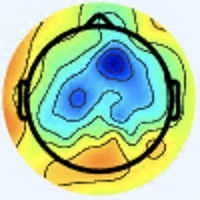

The table this chart was drawn from, first rows:
[238 245 255], [238 245 255], [238 245 255], [238 245 255], [238 245 255], [238 245 255], [238 245 255], [238 245 255], [238 245 255], [238 245 255], [238 245 255], [238 245 255], [238 245 255], [238 245 255], [238 245 255], [238 245 255], [238 245 255], [238 245 255], [238 245 255], [238 245 255], [238 245 255], [238 245 255], [238 245 255], [239 246 255]
[238 245 255], [238 245 255], [238 245 255], [238 245 255], [238 245 255], [238 245 255], [238 245 255], [238 245 255], [238 245 255], [238 245 255], [238 245 255], [238 245 255], [238 245 255], [238 245 255], [238 245 255], [238 245 255], [238 245 255], [238 245 255], [238 245 255], [238 245 255], [238 245 255], [238 245 255], [238 245 255], [238 245 255]
[238 245 255], [238 245 255], [238 245 255], [238 245 255], [238 245 255], [238 245 255], [238 245 255], [238 245 255], [238 245 255], [238 245 255], [238 245 255], [238 245 255], [238 245 255], [238 245 255], [238 245 255], [238 245 255], [238 245 255], [238 245 255], [238 245 255], [238 245 255], [238 245 255], [238 245 255], [238 245 255], [238 245 255]
[238 245 255], [238 245 255], [238 245 255], [238 245 255], [238 245 255], [238 245 255], [238 245 255], [238 245 255], [238 245 255], [238 245 255], [238 245 255], [238 245 255], [238 245 255], [238 245 255], [238 245 255], [238 245 255], [238 245 255], [238 245 255], [238 245 255], [238 245 255], [238 245 255], [238 245 255], [238 245 255], [238 245 255]
[238 245 255], [238 245 255], [238 245 255], [238 245 255], [238 245 255], [238 245 255], [238 245 255], [238 245 255], [238 245 255], [238 245 255], [238 245 255], [238 245 255], [238 245 255], [238 245 255], [238 245 255], [238 245 255], [238 244 255], [238 244 255], [238 245 255], [238 245 255], [238 245 255], [238 245 255], [238 245 255], [238 245 255]
[238 245 255], [238 245 255], [238 245 255], [238 245 255], [238 245 255], [238 245 255], [238 245 255], [238 245 255], [238 245 255], [238 245 255], [238 245 255], [238 245 255], [238 245 255], [238 245 255], [238 245 255], [238 245 255], [238 244 255], [238 244 255], [238 245 255], [238 245 255], [238 245 255], [238 245 255], [238 245 255], [237 244 254]
[238 245 255], [238 245 255], [238 245 255], [238 245 255], [238 245 255], [238 245 255], [238 245 255], [238 245 255], [238 245 255], [238 245 255], [238 245 255], [238 245 255], [238 245 255], [238 245 255], [238 245 255], [238 245 255], [238 244 255], [238 244 255], [238 245 255], [238 245 255], [238 245 255], [238 245 255], [237 244 252], [237 244 252]
[238 245 255], [238 245 255], [238 245 255], [238 245 255], [238 245 255], [238 245 255], [238 245 255], [238 245 255], [238 245 255], [238 245 255], [238 245 255], [238 245 255], [238 245 255], [238 245 255], [238 245 255], [238 245 255], [238 244 255], [238 244 255], [238 245 255], [238 245 255], [238 245 255], [238 245 255], [237 244 252], [237 244 252]
[238 245 255], [238 245 255], [238 245 255], [238 245 255], [238 245 255], [238 245 255], [238 245 255], [238 245 255], [238 245 255], [238 245 255], [238 245 255], [238 245 255], [238 245 255], [238 245 255], [238 245 255], [238 245 255], [238 244 255], [238 244 255], [238 245 255], [238 245 255], [238 245 255], [238 245 255], [237 244 252], [237 244 252]
[238 245 255], [238 245 255], [238 245 255], [238 245 255], [238 245 255], [238 245 255], [238 245 255], [238 245 255], [238 245 255], [238 245 255], [238 245 255], [238 245 255], [238 245 255], [238 245 255], [238 245 255], [238 245 255], [238 244 255], [238 244 255], [238 245 255], [238 245 255], [238 245 255], [237 244 254], [237 244 252], [237 244 252]
[238 245 255], [238 245 255], [238 245 255], [238 245 255], [238 245 255], [238 245 255], [238 245 255], [238 245 255], [238 245 255], [238 245 255], [238 245 255], [238 245 255], [238 245 255], [238 245 255], [238 245 255], [238 245 255], [238 244 255], [238 244 255], [238 245 255], [238 245 255], [238 245 255], [237 244 254], [237 244 252], [237 244 252]
[238 245 255], [238 245 255], [238 245 255], [238 245 255], [238 245 255], [238 245 255], [238 245 255], [238 245 255], [238 245 255], [238 245 255], [238 245 255], [238 245 255], [238 245 255], [238 245 255], [238 245 255], [238 245 255], [238 244 255], [238 244 255], [238 245 255], [238 245 255], [238 245 255], [237 244 254], [237 244 252], [237 244 252]
[238 245 255], [238 245 255], [238 245 255], [238 245 255], [238 245 255], [238 245 255], [238 245 255], [238 245 255], [238 245 255], [238 245 255], [238 245 255], [238 245 255], [238 245 255], [238 245 255], [238 245 255], [238 245 255], [238 245 255], [238 245 255], [238 245 255], [238 245 255], [238 245 253], [237 244 252], [237 244 252], [237 244 252]
[238 245 255], [238 245 255], [238 245 255], [238 245 255], [238 245 255], [238 245 255], [238 245 255], [238 245 255], [238 245 255], [238 245 255], [238 245 255], [238 245 255], [238 245 255], [238 245 255], [238 245 255], [238 245 255], [238 245 255], [238 245 255], [238 245 255], [238 245 255], [238 245 253], [238 245 253], [237 244 252], [237 244 252]
[238 245 255], [238 245 255], [238 245 255], [238 245 255], [238 245 255], [238 245 255], [238 245 255], [238 245 255], [238 245 255], [238 245 255], [238 245 255], [238 245 255], [238 245 255], [238 245 255], [238 245 255], [238 245 255], [238 245 255], [238 245 255], [238 245 255], [238 245 255], [238 245 253], [238 245 253], [238 245 253], [238 245 253]
[238 245 255], [238 245 255], [238 245 255], [238 245 255], [238 245 255], [238 245 255], [238 245 255], [238 245 255], [238 245 255], [238 245 255], [238 245 255], [238 245 255], [238 245 255], [238 245 255], [238 245 255], [238 245 255], [238 245 255], [238 245 255], [238 245 255], [238 245 255], [238 245 253], [240 244 253], [240 244 253], [240 244 253]
[238 245 255], [238 245 255], [238 245 255], [238 245 255], [238 245 255], [238 245 255], [238 245 255], [239 246 255], [238 245 255], [238 245 255], [238 245 255], [238 245 255], [238 245 255], [238 245 255], [238 245 255], [238 245 255], [238 244 255], [238 244 255], [237 246 255], [237 246 255], [240 244 253], [241 244 253], [243 243 253], [241 244 253]
[238 245 255], [238 245 255], [238 245 255], [238 245 255], [238 245 255], [238 245 255], [238 245 255], [238 245 255], [238 245 255], [238 245 255], [238 245 255], [238 245 255], [238 245 255], [238 245 255], [238 245 255], [238 245 255], [238 245 255], [237 246 255], [236 246 255], [237 246 255], [240 244 255], [241 244 253], [243 243 253], [243 243 253]
[238 245 255], [238 245 255], [238 245 255], [238 245 255], [238 245 255], [238 245 255], [238 245 255], [238 245 255], [238 245 255], [238 245 255], [238 245 255], [238 245 255], [238 245 255], [238 245 255], [238 245 255], [238 245 253], [237 246 253], [237 246 253], [234 247 255], [234 247 255], [237 245 255], [240 244 255], [241 244 253], [241 244 253]
[238 245 255], [238 245 255], [238 245 255], [238 245 255], [238 245 255], [238 245 255], [238 245 255], [238 245 255], [238 245 255], [238 245 255], [238 245 255], [238 245 255], [238 245 255], [238 245 255], [238 245 255], [238 245 253], [238 245 251], [237 246 251], [236 246 255], [234 246 255], [236 246 255], [238 245 255], [240 244 253], [240 245 251]
[238 245 255], [238 245 255], [238 245 255], [238 245 255], [238 245 255], [238 245 255], [238 245 255], [238 245 255], [238 245 253], [238 245 253], [238 245 253], [238 245 253], [238 245 253], [238 245 253], [238 245 253], [238 245 253], [241 244 251], [240 244 253], [237 245 255], [236 246 255], [237 245 255], [237 246 253], [238 245 251], [238 246 249]
[238 245 255], [238 245 255], [238 245 255], [238 245 255], [238 245 255], [238 245 255], [238 245 255], [237 244 254], [238 245 253], [238 245 253], [238 245 253], [238 245 253], [238 245 253], [238 245 253], [238 245 253], [240 244 253], [241 244 253], [241 243 255], [238 244 255], [237 245 255], [237 246 255], [237 246 253], [238 246 249], [238 246 249]
[238 245 255], [238 245 255], [238 245 255], [238 245 255], [238 245 255], [238 245 255], [237 244 252], [237 244 252], [237 244 252], [237 244 252], [237 244 252], [237 244 252], [237 244 250], [237 244 250], [237 244 250], [239 243 252], [242 242 252], [242 242 254], [239 242 255], [237 243 255], [236 245 252], [236 245 250], [237 245 248], [237 244 250]
[238 245 255], [238 245 255], [238 245 255], [238 245 255], [238 245 255], [238 245 255], [237 244 252], [237 244 252], [237 244 252], [237 244 252], [237 244 252], [237 244 252], [237 244 250], [237 244 250], [237 244 250], [239 244 250], [240 243 252], [240 242 254], [239 243 255], [237 243 255], [236 245 252], [236 245 250], [237 244 250], [237 244 252]
[238 245 255], [238 245 255], [238 245 255], [238 245 255], [237 244 254], [237 244 254], [237 244 252], [237 244 252], [237 244 252], [237 244 252], [237 244 250], [237 244 250], [237 244 250], [237 244 250], [237 244 250], [237 244 250], [237 244 252], [237 244 254], [237 244 254], [236 245 254], [236 245 252], [236 245 252], [237 244 254], [237 243 255]
[238 245 255], [238 245 255], [238 245 255], [237 244 254], [237 244 254], [237 244 254], [237 244 252], [237 244 252], [237 244 252], [237 244 252], [237 244 250], [237 244 250], [237 244 250], [237 244 250], [237 244 250], [237 244 250], [236 245 252], [236 245 252], [236 245 254], [236 245 254], [236 245 254], [236 245 254], [236 244 255], [237 243 255]
[237 244 254], [237 244 254], [237 244 254], [237 244 254], [237 244 254], [237 244 254], [237 244 252], [237 244 252], [237 244 252], [237 244 252], [237 244 250], [236 243 249], [236 243 249], [237 244 250], [237 244 250], [237 244 250], [236 245 252], [236 245 254], [236 245 254], [237 244 254], [237 244 254], [236 244 255], [236 244 255], [237 243 255]
[237 244 254], [237 244 254], [237 244 254], [237 244 254], [237 244 254], [237 244 254], [237 244 252], [237 244 252], [237 244 252], [237 244 252], [236 243 249], [236 243 249], [236 243 249], [237 244 250], [237 244 250], [237 244 252], [236 245 254], [236 245 254], [237 244 254], [239 243 254], [238 244 255], [238 244 255], [237 246 255], [237 246 255]
[237 244 254], [237 244 254], [237 244 254], [237 244 254], [237 244 254], [237 244 254], [237 244 254], [237 244 254], [237 244 252], [237 244 252], [237 244 252], [236 243 251], [237 244 252], [237 244 252], [237 244 250], [237 244 252], [237 244 254], [237 244 254], [240 242 254], [241 244 253], [241 245 255], [240 247 255], [238 249 255], [238 249 253]
[237 244 254], [237 244 254], [237 244 254], [237 244 254], [237 244 254], [237 244 254], [237 244 254], [237 244 254], [237 244 252], [237 244 252], [237 244 252], [237 244 252], [237 244 252], [237 244 252], [238 245 251], [238 245 253], [236 245 254], [237 244 254], [240 243 252], [241 244 253], [242 246 255], [241 250 255], [238 252 255], [238 252 253]
[237 244 254], [237 244 254], [237 244 254], [237 244 254], [237 244 254], [237 244 254], [237 244 254], [237 244 254], [237 244 252], [237 244 252], [238 245 253], [238 245 253], [238 245 253], [238 245 253], [238 245 253], [237 246 253], [236 247 253], [236 245 252], [239 244 250], [240 245 251], [239 248 255], [240 251 255], [238 254 254], [235 254 252]
[237 244 254], [237 244 254], [237 244 254], [237 244 254], [237 244 254], [237 244 254], [237 244 254], [237 244 254], [237 244 252], [237 244 252], [238 245 253], [239 246 254], [239 246 254], [238 245 253], [238 245 253], [237 246 253], [237 246 253], [237 246 253], [239 244 250], [238 245 251], [239 248 253], [238 252 255], [237 253 253], [237 253 253]
[237 243 255], [237 243 255], [237 244 254], [237 244 254], [237 244 252], [237 244 252], [237 244 252], [237 244 252], [238 245 255], [238 245 255], [237 246 255], [237 246 255], [237 246 253], [237 246 253], [237 246 253], [237 244 252], [241 245 255], [241 243 255], [239 242 249], [239 244 250], [239 246 252], [239 250 254], [239 250 254], [238 251 255]
[237 243 255], [237 243 255], [237 244 254], [237 244 254], [237 244 252], [237 244 252], [237 244 252], [237 244 252], [238 245 255], [238 245 255], [237 246 255], [237 246 255], [237 246 253], [237 246 253], [237 246 253], [238 245 253], [240 242 254], [242 244 255], [242 246 255], [240 247 253], [238 247 254], [236 245 252], [236 243 251], [236 245 252]
[237 244 254], [237 244 254], [237 244 254], [237 244 254], [237 244 252], [237 244 252], [238 245 253], [238 245 253], [238 245 255], [238 245 255], [238 245 255], [239 246 255], [238 247 255], [238 247 255], [238 247 254], [239 246 254], [240 244 253], [239 246 254], [237 248 254], [234 247 253], [234 244 253], [233 242 249], [235 239 248], [235 240 246]
[237 244 254], [237 244 254], [237 244 254], [237 244 254], [237 244 252], [238 245 253], [238 245 253], [238 245 253], [238 245 255], [238 245 255], [238 245 255], [239 246 255], [238 247 255], [238 247 255], [238 247 255], [239 246 254], [239 246 254], [237 244 252], [233 246 254], [232 247 254], [232 247 254], [235 246 252], [238 243 249], [239 240 242]
[237 244 254], [237 244 254], [237 244 252], [237 244 252], [237 244 252], [238 245 253], [238 245 255], [238 245 255], [238 244 255], [238 244 255], [238 244 255], [238 244 255], [238 244 255], [238 245 255], [238 245 255], [238 245 255], [237 244 254], [236 243 253], [236 245 254], [234 247 255], [232 249 255], [236 251 254], [241 249 251], [246 242 239]
[237 244 254], [237 244 254], [237 244 252], [237 244 252], [238 245 253], [238 245 253], [238 245 255], [238 245 255], [238 244 255], [238 244 255], [238 244 255], [238 244 255], [238 244 255], [237 243 255], [237 244 254], [237 244 254], [236 242 254], [234 241 251], [237 241 250], [232 243 249], [225 244 248], [230 248 248], [241 248 241], [249 240 223]
[237 246 255], [237 246 255], [238 245 253], [238 245 253], [238 245 253], [238 245 253], [237 244 254], [237 244 254], [237 243 255], [237 243 255], [237 243 255], [237 243 255], [237 243 255], [236 242 254], [236 242 254], [236 242 254], [238 241 255], [236 238 250], [238 239 244], [234 239 242], [222 240 244], [225 241 240], [236 237 221], [243 228 187]
[237 246 255], [237 246 255], [238 245 253], [238 245 253], [238 245 253], [238 245 253], [237 244 254], [237 244 254], [237 243 255], [237 243 255], [237 243 255], [236 242 255], [236 242 254], [236 242 254], [236 242 254], [236 242 254], [239 241 255], [236 238 251], [240 241 246], [239 243 244], [232 243 245], [232 240 227], [236 228 191], [236 213 145]
[238 247 255], [238 247 255], [239 246 254], [239 246 254], [239 246 254], [238 245 253], [238 245 255], [238 245 255], [238 244 255], [236 242 254], [236 242 255], [236 242 255], [236 242 254], [235 241 253], [236 243 253], [237 243 255], [237 239 254], [241 243 255], [238 242 253], [241 245 248], [252 253 248], [254 247 218], [237 214 144], [231 197  97]
[238 247 255], [238 247 255], [239 246 254], [239 246 254], [239 246 254], [238 245 253], [238 245 255], [238 245 255], [237 243 255], [236 242 254], [236 242 255], [237 243 255], [236 242 254], [235 242 252], [235 242 252], [236 243 253], [240 244 255], [240 244 255], [239 243 254], [244 244 242], [249 239 214], [250 228 171], [237 201 105], [230 188  70]
[238 247 255], [238 247 255], [238 247 254], [238 247 254], [239 246 254], [238 245 253], [238 245 255], [238 245 255], [237 243 255], [236 242 254], [236 242 254], [237 243 255], [236 244 255], [235 244 253], [234 243 252], [235 244 251], [237 246 253], [239 248 253], [247 252 255], [249 244 225], [235 210 153], [231 191 103], [234 183  74], [238 187  62]
[238 247 255], [238 247 255], [238 247 254], [238 247 254], [239 246 254], [238 245 253], [238 245 255], [237 244 254], [237 243 255], [236 242 254], [236 242 254], [236 243 253], [236 245 254], [236 245 252], [236 245 252], [236 245 250], [238 249 251], [237 246 245], [244 244 236], [243 228 195], [229 191 116], [226 174  72], [236 176  62], [244 184  62]
[238 247 255], [238 247 255], [238 247 254], [238 247 254], [238 245 253], [238 245 253], [237 244 252], [236 243 251], [236 245 254], [236 245 254], [235 244 253], [235 244 251], [236 245 252], [238 247 252], [239 248 253], [239 249 251], [237 246 245], [236 237 229], [237 222 201], [239 208 162], [235 184 103], [237 175  74], [240 176  66], [243 180  64]
[237 246 255], [238 247 255], [238 247 254], [238 247 254], [238 245 253], [237 244 252], [236 243 251], [236 243 251], [236 245 254], [236 245 254], [236 245 252], [236 245 252], [237 246 251], [239 249 251], [240 250 252], [241 250 249], [238 241 234], [239 231 210], [234 207 164], [234 190 125], [234 177  87], [241 174  70], [243 175  66], [246 180  67]
[237 246 255], [237 246 255], [237 246 253], [237 246 253], [236 245 252], [235 244 251], [234 243 250], [234 243 250], [236 245 252], [236 245 252], [237 246 253], [237 246 253], [238 249 253], [239 250 252], [239 250 252], [241 248 241], [242 239 220], [240 221 181], [229 189 119], [230 177  85], [235 173  70], [242 176  64], [244 177  64], [244 179  61]
[237 246 255], [237 246 255], [238 245 253], [238 245 253], [236 245 252], [235 244 251], [234 243 248], [233 242 247], [235 244 251], [236 245 252], [237 246 253], [238 247 254], [239 250 254], [240 251 253], [239 249 248], [244 246 233], [242 229 195], [240 209 152], [230 178  92], [234 171  66], [237 173  63], [242 176  63], [244 179  63], [243 181  60]
[236 245 252], [238 245 253], [242 245 254], [241 244 253], [236 245 254], [233 244 250], [233 243 245], [233 243 245], [233 244 248], [236 245 252], [235 244 253], [238 247 254], [239 250 255], [241 251 253], [241 246 242], [240 232 211], [239 213 162], [235 191 116], [237 173  83], [239 167  65], [242 171  65], [245 179  67], [244 183  66], [246 188  65]
[238 245 253], [240 244 253], [244 244 254], [241 244 253], [235 244 253], [233 244 250], [231 242 244], [231 243 243], [233 242 247], [235 244 251], [234 243 252], [237 246 253], [239 250 254], [242 251 250], [246 242 233], [244 225 193], [234 195 126], [232 177  87], [237 167  71], [242 167  65], [244 173  65], [246 180  67], [242 186  65], [241 190  63]
[240 244 255], [240 244 255], [243 243 255], [241 243 255], [235 244 251], [232 243 249], [231 242 246], [231 242 244], [232 241 246], [234 243 248], [236 245 252], [239 248 253], [242 252 253], [247 250 243], [247 234 215], [245 214 170], [230 177  97], [231 163  62], [236 161  59], [243 169  60], [245 175  63], [245 183  64], [243 189  65], [241 193  65]
[240 244 255], [241 243 255], [241 243 255], [239 243 254], [236 245 252], [233 244 250], [231 244 250], [230 244 247], [234 241 247], [236 243 249], [236 245 252], [238 248 250], [242 248 244], [246 243 226], [248 223 192], [245 200 143], [235 169  82], [233 159  54], [239 162  56], [244 171  60], [243 176  59], [244 184  62], [244 190  66], [244 196  68]
[241 243 255], [241 243 255], [241 243 255], [240 244 255], [237 246 253], [233 246 252], [232 247 252], [233 246 252], [237 244 250], [239 244 248], [237 246 251], [235 244 243], [237 239 228], [243 229 202], [245 207 160], [245 186 118], [243 167  79], [241 159  57], [240 166  59], [244 174  62], [242 177  59], [243 183  61], [245 189  68], [245 195  72]
[241 243 255], [239 243 255], [240 244 255], [238 245 255], [238 247 254], [235 248 254], [234 249 254], [235 248 254], [239 246 252], [241 246 250], [241 250 255], [239 244 240], [238 231 213], [239 215 177], [241 191 130], [240 173  92], [245 164  72], [245 163  61], [243 171  63], [242 176  63], [242 180  61], [244 184  64], [244 188  69], [245 193  71]
[239 243 255], [239 243 255], [239 243 254], [238 245 255], [238 247 255], [236 249 255], [236 251 255], [237 250 255], [240 247 253], [242 247 253], [244 252 255], [243 242 237], [239 222 196], [237 199 150], [236 177 101], [238 165  73], [243 164  63], [244 167  59], [242 175  62], [240 177  63], [242 181  66], [244 185  67], [245 186  66], [246 192  68]
[237 243 255], [237 244 254], [237 244 254], [237 246 255], [237 247 255], [236 249 255], [236 251 255], [237 251 254], [240 249 254], [242 247 251], [244 248 251], [242 234 223], [240 207 172], [236 184 124], [236 166  81], [239 161  61], [242 165  61], [243 171  61], [242 176  64], [238 177  62], [241 182  66], [245 186  68], [245 187  64], [247 194  66]
[236 245 254], [236 245 254], [236 245 252], [237 246 253], [236 246 255], [236 246 255], [235 248 254], [235 249 252], [239 248 253], [240 243 248], [239 238 236], [241 224 206], [240 193 147], [235 171 100], [240 165  74], [239 161  60], [241 166  64], [241 170  64], [240 172  65], [239 176  63], [241 182  66], [242 186  65], [245 189  66], [247 197  66]
[235 245 254], [235 246 252], [236 245 250], [236 245 252], [236 244 255], [234 244 254], [234 245 249], [235 245 247], [239 246 252], [241 242 244], [241 232 223], [240 213 184], [238 179 123], [235 159  81], [240 161  66], [242 165  59], [240 167  62], [238 170  63], [242 171  65], [241 175  63], [242 181  66], [244 185  65], [246 191  65], [247 198  67]
[235 245 254], [235 246 252], [236 245 250], [235 244 251], [235 243 254], [235 241 253], [234 242 245], [236 241 244], [241 245 248], [244 241 236], [243 226 206], [239 200 159], [234 165  98], [230 148  62], [237 157  58], [243 166  60], [237 169  58], [238 170  59], [242 172  61], [244 174  63], [246 180  70], [246 185  70], [249 191  66], [248 199  68]
[236 245 254], [236 245 252], [235 244 249], [235 244 249], [236 242 254], [238 242 254], [238 241 246], [239 240 242], [243 241 244], [246 236 227], [246 217 185], [238 189 133], [235 159  83], [232 147  56], [238 156  56], [240 166  59], [237 170  57], [238 173  57], [242 172  58], [245 175  61], [247 181  68], [247 186  69], [248 193  66], [250 201  70]
[237 243 255], [236 245 254], [236 246 248], [236 245 250], [240 244 255], [243 242 255], [243 242 250], [246 241 247], [245 236 239], [245 226 211], [242 201 155], [237 177 105], [238 158  73], [238 151  56], [240 158  58], [241 164  60], [239 169  58], [239 172  57], [242 176  56], [245 179  57], [246 184  61], [248 190  64], [249 196  64], [250 204  69]
... 139 more rows
